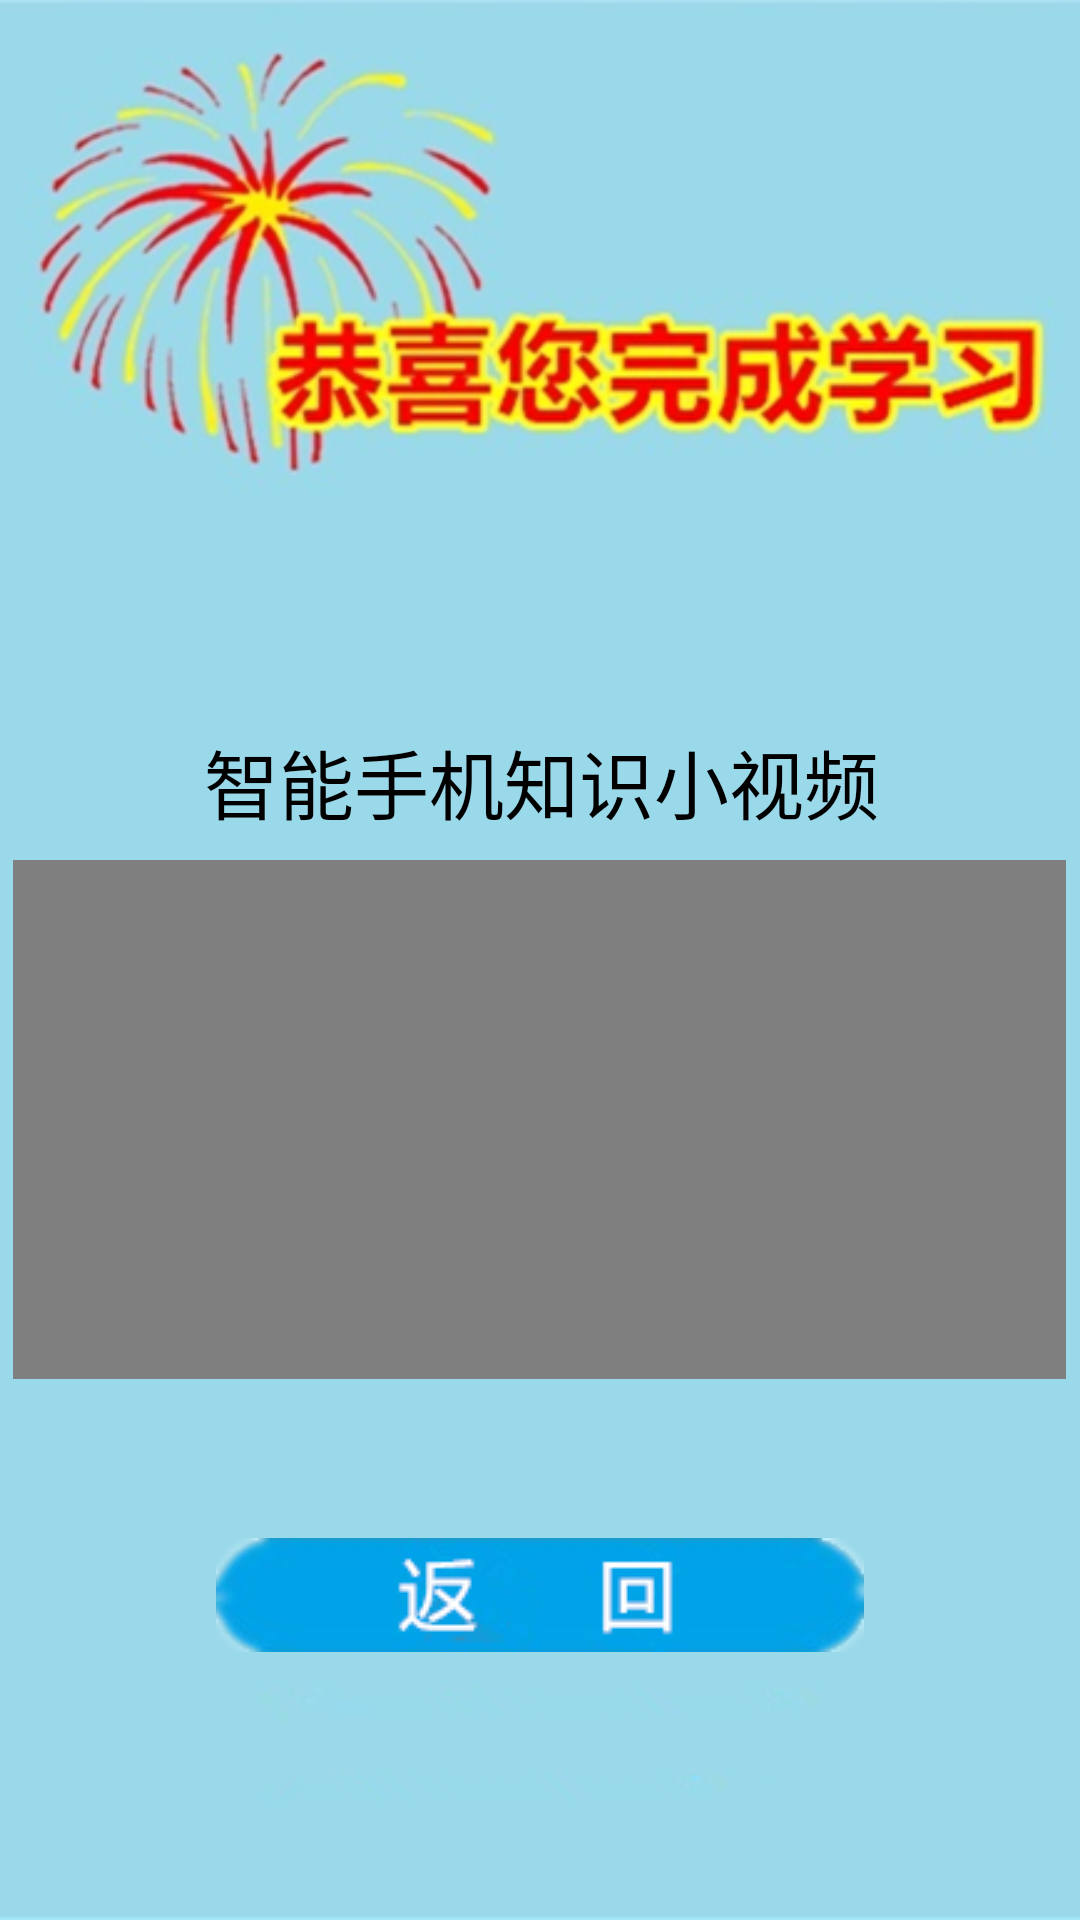

Layout XML and referenced resources for this Android screen:
<!-- AndroidManifest.xml: application theme AppTheme -->
<!-- res/layout/activity_finish_study.xml -->
<?xml version="1.0" encoding="utf-8"?>
<android.support.constraint.ConstraintLayout xmlns:android="http://schemas.android.com/apk/res/android"
    xmlns:app="http://schemas.android.com/apk/res-auto"
    xmlns:tools="http://schemas.android.com/tools"
    android:layout_width="match_parent"
    android:layout_height="match_parent"
    tools:context="com.gdbjzx.elderteacher.FinishStudyActivity">

    <ImageView
        android:id="@+id/finish_image_view"
        android:layout_width="wrap_content"
        android:layout_height="wrap_content"
        android:scaleType="centerCrop"
        app:layout_constraintBottom_toBottomOf="parent"
        app:layout_constraintEnd_toEndOf="parent"
        app:layout_constraintStart_toStartOf="parent"
        app:layout_constraintTop_toTopOf="parent"
        app:srcCompat="@drawable/finish_study_background" />

    <ImageView
        android:id="@+id/back"
        android:layout_width="wrap_content"
        android:layout_height="wrap_content"
        android:layout_marginBottom="8dp"
        android:layout_marginEnd="8dp"
        android:layout_marginStart="8dp"
        android:layout_marginTop="8dp"
        app:layout_constraintBottom_toBottomOf="parent"
        app:layout_constraintEnd_toEndOf="parent"
        app:layout_constraintStart_toStartOf="parent"
        app:layout_constraintTop_toTopOf="parent"
        app:layout_constraintVertical_bias="0.861"
        app:srcCompat="@drawable/exit_button" />

    <VideoView
        android:id="@+id/videoView"
        android:layout_width="351dp"
        android:layout_height="173dp"
        android:layout_marginBottom="8dp"
        android:layout_marginEnd="8dp"
        android:layout_marginStart="8dp"
        android:layout_marginTop="8dp"
        app:layout_constraintBottom_toTopOf="@+id/back"
        app:layout_constraintEnd_toEndOf="parent"
        app:layout_constraintHorizontal_bias="0.529"
        app:layout_constraintStart_toStartOf="parent"
        app:layout_constraintTop_toTopOf="parent"
        app:layout_constraintVertical_bias="0.861" />

    <TextView
        android:id="@+id/video_title"
        android:layout_width="wrap_content"
        android:layout_height="wrap_content"
        android:layout_marginBottom="8dp"
        android:layout_marginEnd="8dp"
        android:layout_marginStart="8dp"
        android:layout_marginTop="8dp"
        android:text="智能手机知识小视频"
        android:textSize="25dp"
        android:textColor="#000000"
        app:layout_constraintBottom_toTopOf="@+id/videoView"
        app:layout_constraintEnd_toEndOf="parent"
        app:layout_constraintHorizontal_bias="0.503"
        app:layout_constraintStart_toStartOf="parent"
        app:layout_constraintTop_toTopOf="parent"
        app:layout_constraintVertical_bias="1.0" />
</android.support.constraint.ConstraintLayout>
<!-- resources referenced by this layout -->
<resources>
  <!-- drawable exit_button: png bitmap (drawable, 8572 bytes) -->
  <!-- drawable finish_study_background: png bitmap (drawable, 129730 bytes) -->
  <style name="AppTheme" parent="Theme.AppCompat.Light.NoActionBar">
          
          <item name="colorPrimary">#00A3E8</item>
          <item name="colorPrimaryDark">#303135</item>
          <item name="colorAccent">#8CBF52</item>
      </style>
</resources>
